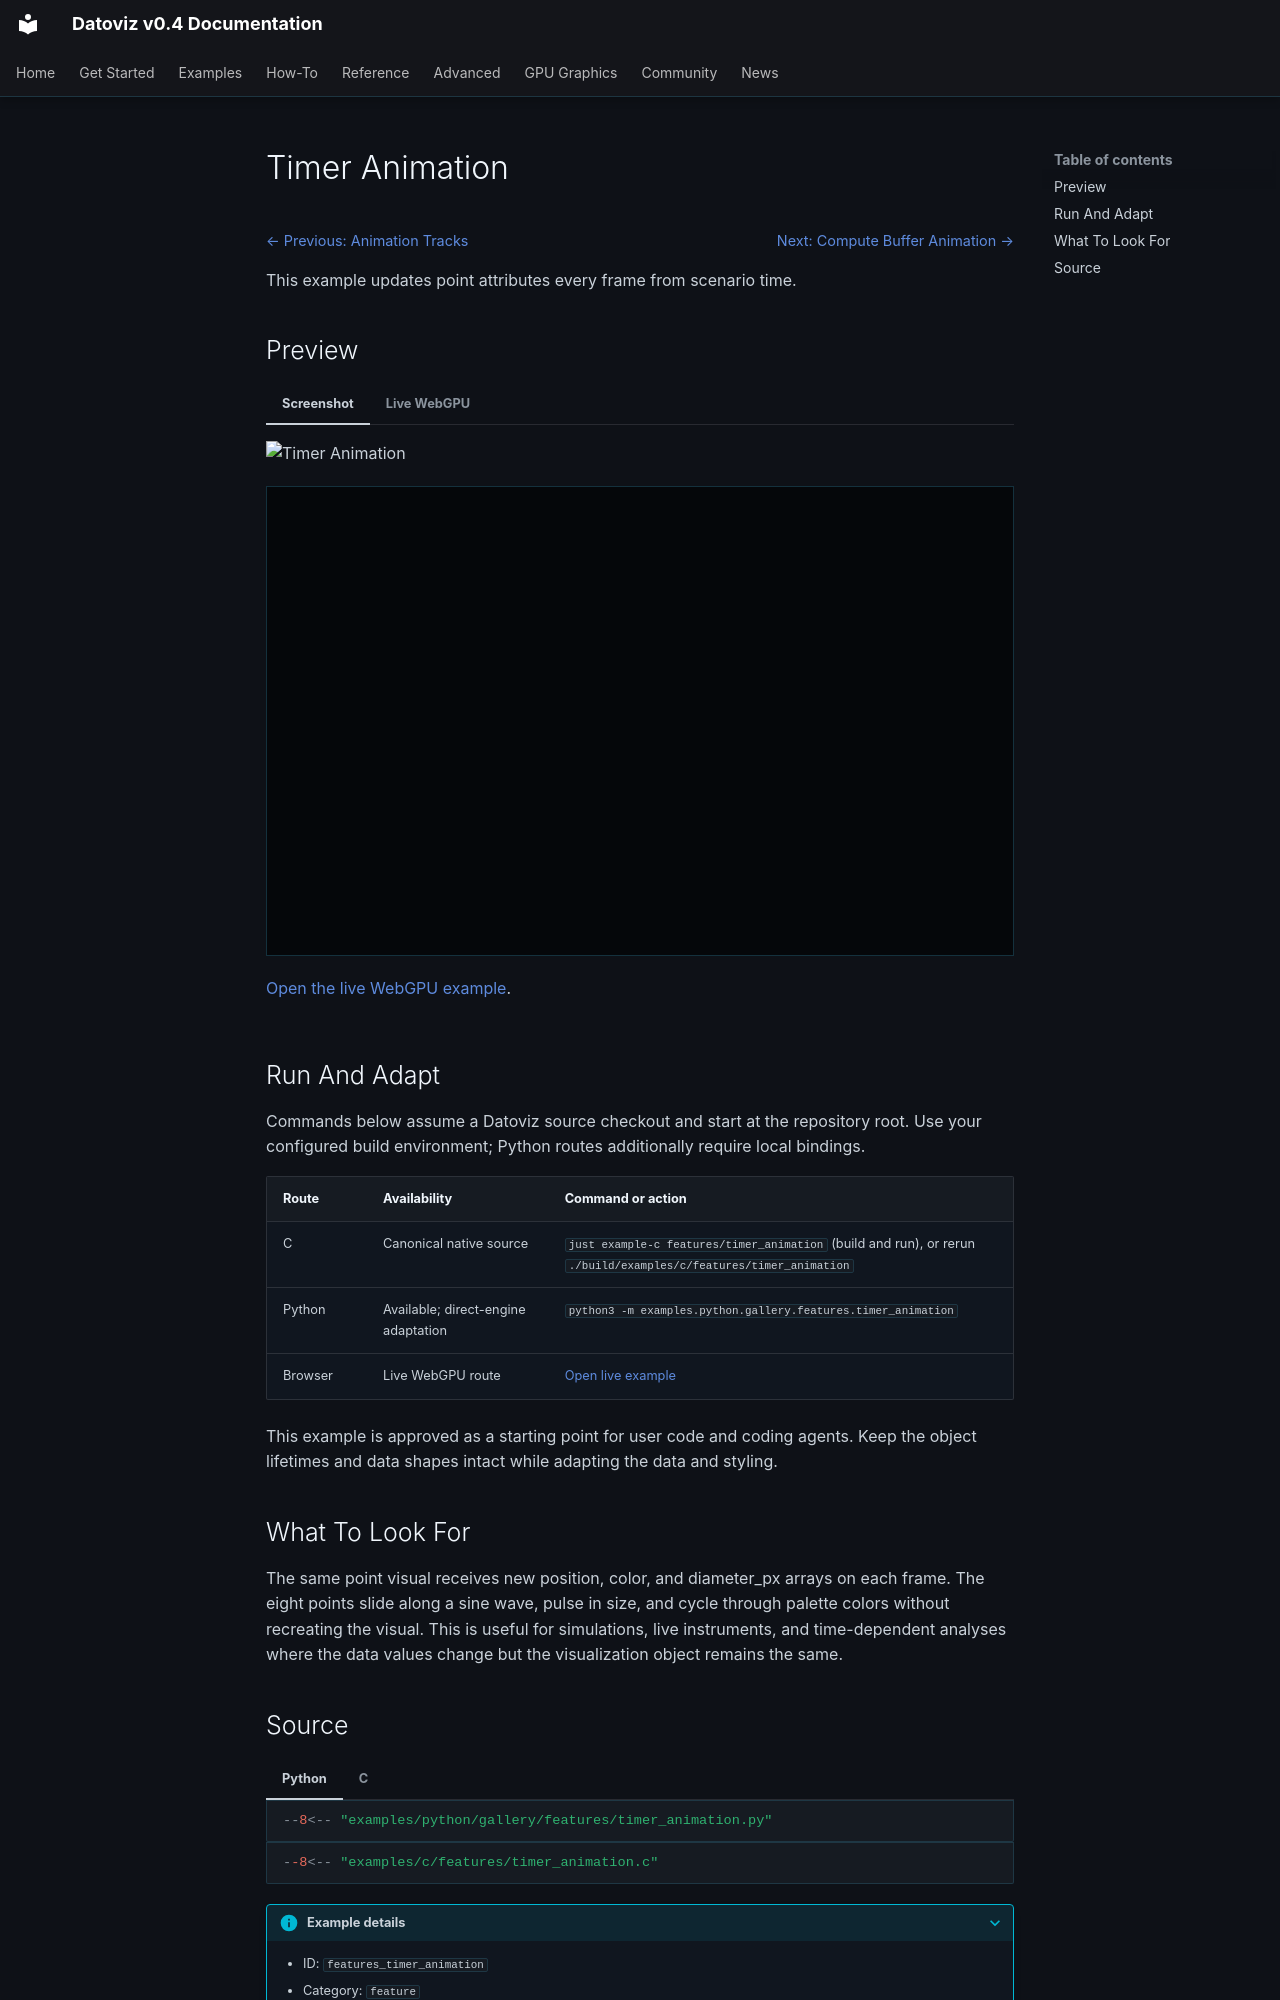

repository: datoviz/datoviz · page: examples/features/timer-animation/index.html · generator: mkdocs

# Timer Animation

<!-- WARNING: generated by tools/build_gallery.py from examples/c/MANIFEST.yaml -->

<nav class="dvz-example-nav dvz-example-nav--top" aria-label="Example navigation">
<div class="dvz-example-nav__siblings">
<span class="dvz-example-nav__previous"><a href="../animation-tracks/">← Previous: Animation Tracks</a></span>
<span class="dvz-example-nav__next"><a href="../compute-buffer-animation/">Next: Compute Buffer Animation →</a></span>
</div>
</nav>

This example updates point attributes every frame from scenario time.

## Preview

=== "Screenshot"

    ![Timer Animation](../../assets/gallery/v0.4/features/features_timer_animation.webp)

=== "Live WebGPU"

    <div class="dvz-webgpu-live" markdown="1">
    <iframe src="../../webgpu/live.html?id=features_timer_animation" title="Timer Animation WebGPU live example" loading="lazy" allow="fullscreen; webgpu"></iframe>
    </div>

    <a href="../../webgpu/live.html?id=features_timer_animation">Open the live WebGPU example</a>.

## Run And Adapt

Commands below assume a Datoviz source checkout and start at the repository root.
Use your configured build environment; Python routes additionally require local bindings.

| Route | Availability | Command or action |
| --- | --- | --- |
| C | Canonical native source | `just example-c features/timer_animation` (build and run), or rerun `./build/examples/c/features/timer_animation` |
| Python | Available; direct-engine adaptation | `python3 -m examples.python.gallery.features.timer_animation` |
| Browser | Live WebGPU route | <a href="../../webgpu/live.html?id=features_timer_animation">Open live example</a> |

This example is approved as a starting point for user code and coding agents. Keep the
object lifetimes and data shapes intact while adapting the data and styling.

## What To Look For

The same point visual receives new position, color, and diameter_px arrays on each frame. The eight points slide along a sine wave, pulse in size, and cycle through palette colors without recreating the visual. This is useful for simulations, live instruments, and time-dependent analyses where the data values change but the visualization object remains the same.
